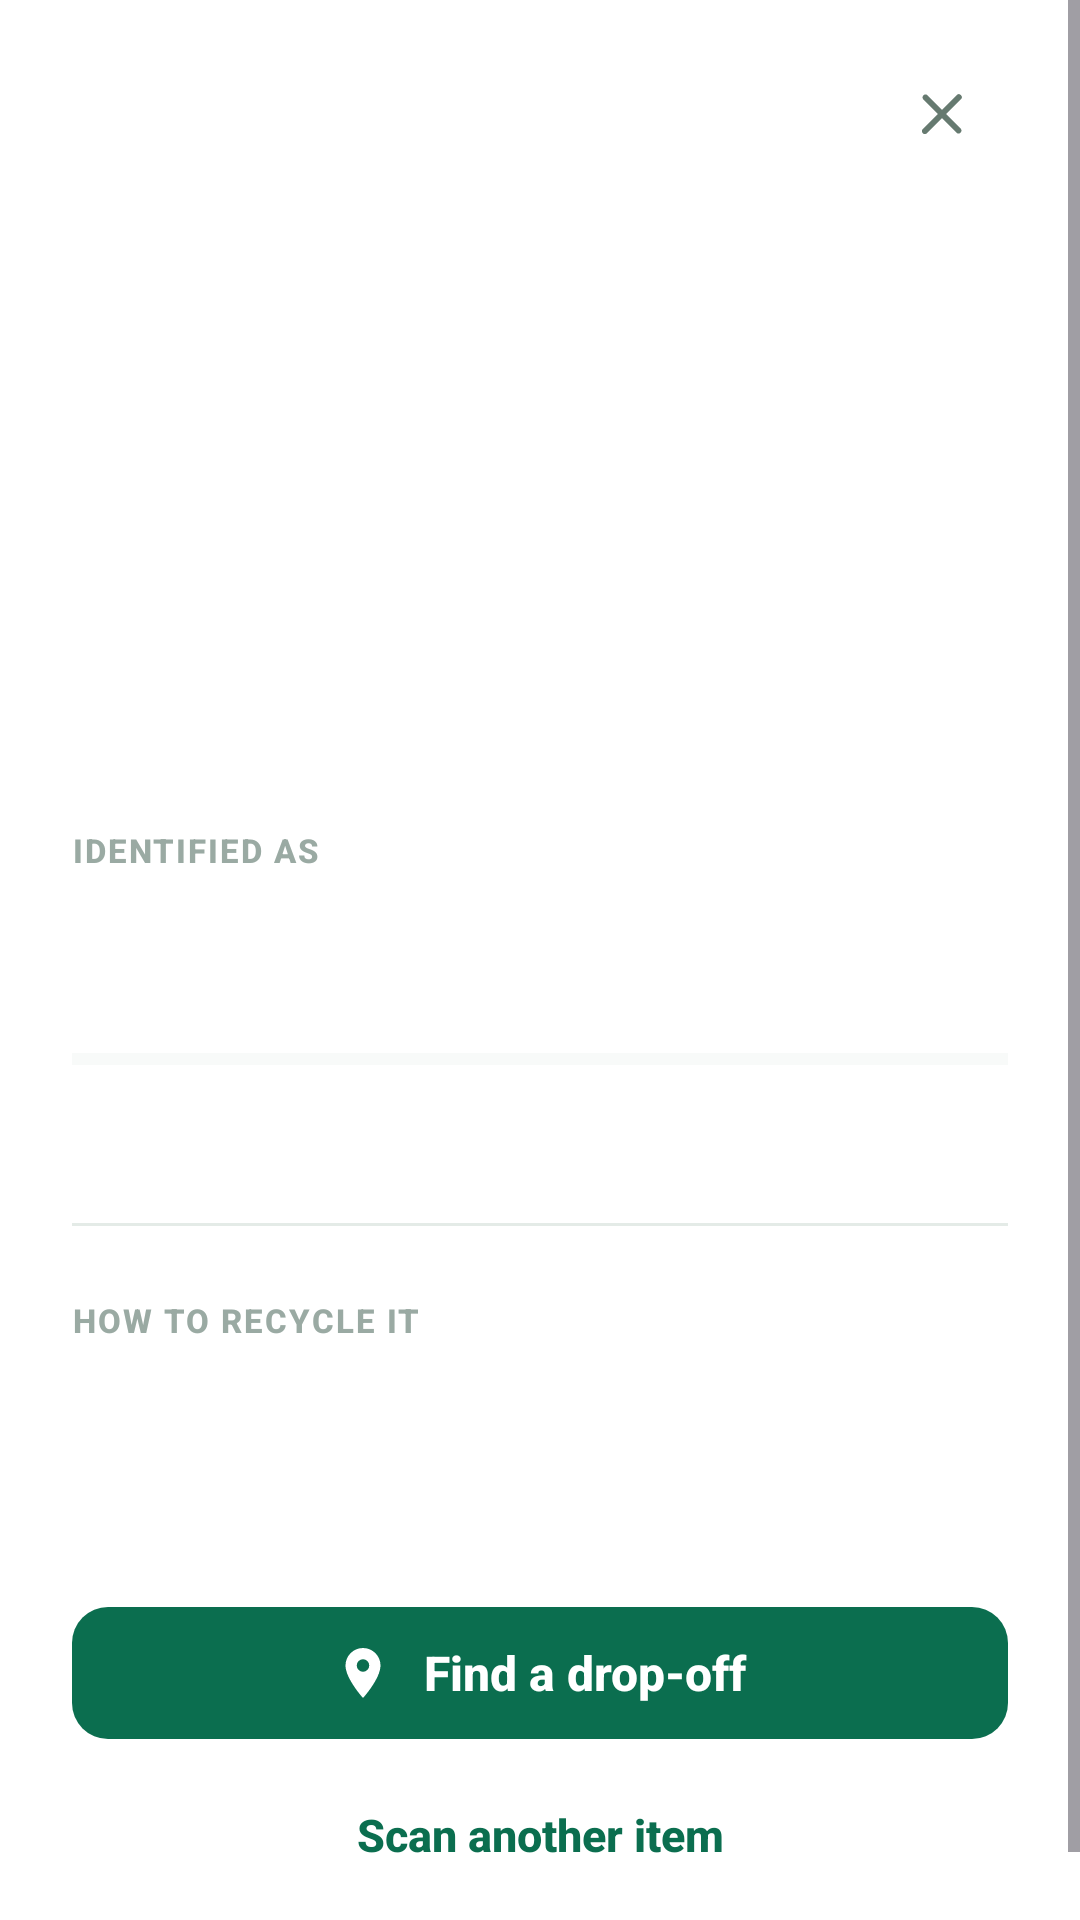

Write the Android layout XML for this screen, with the resource values it uses.
<!-- AndroidManifest.xml: application theme Theme.TrashGo -->
<!-- res/layout/fragment_result.xml -->
<?xml version="1.0" encoding="utf-8"?>
<ScrollView xmlns:android="http://schemas.android.com/apk/res/android"
    xmlns:app="http://schemas.android.com/apk/res-auto"
    xmlns:tools="http://schemas.android.com/tools"
    android:layout_width="match_parent"
    android:layout_height="match_parent"
    android:background="@color/trashgo_surface"
    android:fillViewport="true">

    <LinearLayout
        android:layout_width="match_parent"
        android:layout_height="wrap_content"
        android:orientation="vertical"
        android:paddingHorizontal="24dp"
        android:paddingTop="16dp"
        android:paddingBottom="28dp">

        <ImageView
            android:id="@+id/result_close"
            android:layout_width="44dp"
            android:layout_height="44dp"
            android:layout_gravity="end"
            android:padding="10dp"
            android:background="?attr/selectableItemBackgroundBorderless"
            android:clickable="true"
            android:focusable="true"
            android:src="@drawable/ic_close"
            android:contentDescription="@string/close"
            app:tint="@color/trashgo_on_surface_variant" />

        <com.google.android.material.imageview.ShapeableImageView
            android:id="@+id/result_photo"
            android:layout_width="match_parent"
            android:layout_height="190dp"
            android:layout_marginTop="4dp"
            android:scaleType="centerCrop"
            android:contentDescription="@string/result_photo_desc"
            app:shapeAppearanceOverlay="@style/ShapeAppearance.TrashGo.Photo"
            tools:src="@drawable/ic_scan_waste" />

        <TextView
            style="@style/TextAppearance.TrashGo.Label"
            android:layout_width="wrap_content"
            android:layout_height="wrap_content"
            android:layout_marginTop="22dp"
            android:text="@string/result_identified" />

        <TextView
            android:id="@+id/result_category"
            style="@style/TextAppearance.TrashGo.Display"
            android:layout_width="match_parent"
            android:layout_height="wrap_content"
            android:layout_marginTop="4dp"
            tools:text="Plastic" />

        <ProgressBar
            android:id="@+id/result_confidence_bar"
            style="?android:attr/progressBarStyleHorizontal"
            android:layout_width="match_parent"
            android:layout_height="6dp"
            android:layout_marginTop="18dp"
            android:max="100"
            android:progressTint="@color/trashgo_primary"
            android:progressBackgroundTint="@color/trashgo_divider"
            tools:progress="92" />

        <TextView
            android:id="@+id/result_confidence"
            style="@style/TextAppearance.TrashGo.Caption"
            android:layout_width="match_parent"
            android:layout_height="wrap_content"
            android:layout_marginTop="8dp"
            tools:text="92% confident" />

        <TextView
            android:id="@+id/result_warning"
            style="@style/TextAppearance.TrashGo.Caption"
            android:layout_width="match_parent"
            android:layout_height="wrap_content"
            android:layout_marginTop="8dp"
            android:textColor="@color/trashgo_error"
            android:visibility="gone"
            android:text="@string/result_low_confidence"
            tools:visibility="visible" />

        <View
            style="@style/Widget.TrashGo.Divider"
            android:layout_marginTop="26dp" />

        <TextView
            style="@style/TextAppearance.TrashGo.Label"
            android:layout_width="wrap_content"
            android:layout_height="wrap_content"
            android:layout_marginTop="24dp"
            android:text="@string/result_tip_label" />

        <TextView
            android:id="@+id/result_tip"
            style="@style/TextAppearance.TrashGo.Body"
            android:layout_width="match_parent"
            android:layout_height="wrap_content"
            android:layout_marginTop="8dp"
            tools:text="Rinse the bottle and remove the cap before dropping it off." />

        <TextView
            android:id="@+id/result_objective_status"
            style="@style/TextAppearance.TrashGo.Body"
            android:layout_width="match_parent"
            android:layout_height="wrap_content"
            android:layout_marginTop="20dp"
            android:padding="16dp"
            android:background="@drawable/bg_tile_rounded"
            android:accessibilityLiveRegion="polite"
            android:visibility="gone" />

        <Space
            android:layout_width="match_parent"
            android:layout_height="0dp"
            android:layout_weight="1"
            android:minHeight="32dp" />

        <com.google.android.material.button.MaterialButton
            android:id="@+id/result_find"
            style="@style/Widget.TrashGo.Button.Primary"
            android:layout_width="match_parent"
            android:layout_height="wrap_content"
            android:layout_marginTop="24dp"
            android:text="@string/result_find"
            app:icon="@drawable/ic_map"
            app:iconGravity="textStart"
            app:iconPadding="10dp"
            app:iconSize="20dp"
            app:iconTint="@color/trashgo_on_primary" />

        <com.google.android.material.button.MaterialButton
            android:id="@+id/result_again"
            style="@style/Widget.TrashGo.Button.Text"
            android:layout_width="match_parent"
            android:layout_height="wrap_content"
            android:layout_marginTop="4dp"
            android:text="@string/result_again" />

    </LinearLayout>

</ScrollView>
<!-- resources referenced by this layout -->
<resources>
  <color name="trashgo_divider">#E4EBE7</color>
  <color name="trashgo_error">#B3261E</color>
  <color name="trashgo_on_primary">#FFFFFF</color>
  <color name="trashgo_on_surface_variant">#667A70</color>
  <color name="trashgo_primary">#0B6E4F</color>
  <color name="trashgo_surface">#FFFFFF</color>
  <!-- drawable bg_tile_rounded (drawable) -->
  <?xml version="1.0" encoding="utf-8"?>
  <shape xmlns:android="http://schemas.android.com/apk/res/android"
      android:shape="rectangle">
      <corners android:radius="13dp" />
      <solid android:color="@color/trashgo_primary_container" />
  </shape>
  <!-- drawable ic_map (drawable) -->
  <vector xmlns:android="http://schemas.android.com/apk/res/android"
      android:width="24dp" android:height="24dp" android:viewportWidth="24" android:viewportHeight="24">
      <path android:fillColor="#FF000000" android:pathData="M12,2C8.13,2 5,5.13 5,9c0,5.25 7,13 7,13s7,-7.75 7,-13c0,-3.87 -3.13,-7 -7,-7zM12,11.5A2.5,2.5 0,1 1,12,6.5a2.5,2.5 0,0 1,0,5z" />
  </vector>
  <string name="close">Close</string>
  <string name="result_again">Scan another item</string>
  <string name="result_find">Find a drop-off</string>
  <string name="result_identified">Identified as</string>
  <string name="result_low_confidence">Not a confident match. Check the item yourself before dropping it off.</string>
  <string name="result_photo_desc">Photo of the scanned item</string>
  <string name="result_tip_label">How to recycle it</string>
  <style name="ShapeAppearance.TrashGo.Photo" parent="">
          <item name="cornerFamily">rounded</item>
          <item name="cornerSize">16dp</item>
      </style>
  <style name="TextAppearance.TrashGo.Body" parent="TextAppearance.Material3.BodyMedium">
          <item name="android:textSize">15sp</item>
          <item name="android:textColor">@color/trashgo_on_surface_variant</item>
          <item name="android:lineSpacingMultiplier">1.35</item>
      </style>
  <style name="TextAppearance.TrashGo.Caption" parent="TextAppearance.Material3.BodySmall">
          <item name="android:textSize">13sp</item>
          <item name="android:textColor">@color/trashgo_on_surface_faint</item>
      </style>
  <style name="TextAppearance.TrashGo.Display" parent="TextAppearance.Material3.HeadlineSmall">
          <item name="android:textSize">28sp</item>
          <item name="android:textColor">@color/trashgo_on_surface</item>
          <item name="android:textStyle">bold</item>
          <item name="android:letterSpacing">-0.02</item>
          <item name="android:lineSpacingMultiplier">1.12</item>
      </style>
  <style name="TextAppearance.TrashGo.Label" parent="TextAppearance.Material3.LabelSmall">
          <item name="android:textSize">11sp</item>
          <item name="android:textColor">@color/trashgo_on_surface_faint</item>
          <item name="android:textAllCaps">true</item>
          <item name="android:textStyle">bold</item>
          <item name="android:letterSpacing">0.06</item>
      </style>
  <style name="Widget.TrashGo.Button.Text" parent="Widget.Material3.Button.TextButton">
          <item name="android:textColor">@color/trashgo_primary</item>
          <item name="android:textSize">15sp</item>
          <item name="android:textStyle">bold</item>
          <item name="android:textAllCaps">false</item>
          <item name="android:letterSpacing">0</item>
      </style>
  <style name="Widget.TrashGo.Divider" parent="">
          <item name="android:layout_width">match_parent</item>
          <item name="android:layout_height">1dp</item>
          <item name="android:background">@color/trashgo_divider</item>
      </style>
  <color name="trashgo_primary_container">#E8F3EE</color>
  <color name="trashgo_on_surface_faint">#9AAAA3</color>
  <color name="trashgo_on_surface">#14201B</color>
  <color name="trashgo_on_primary_container">#06412F</color>
  <color name="trashgo_background">#FFFFFF</color>
  <color name="trashgo_outline">#718078</color>
  <color name="trashgo_surface_sunken">#F1F5F3</color>
</resources>
